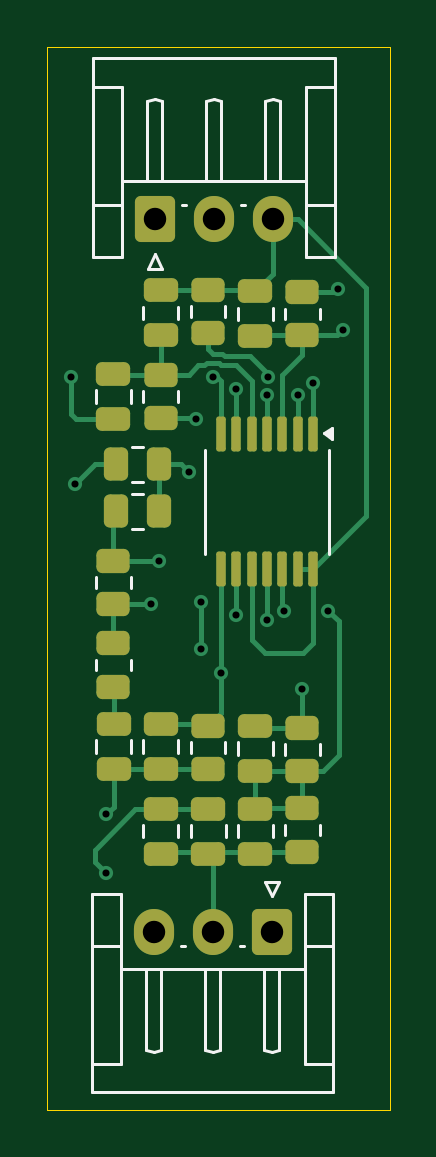
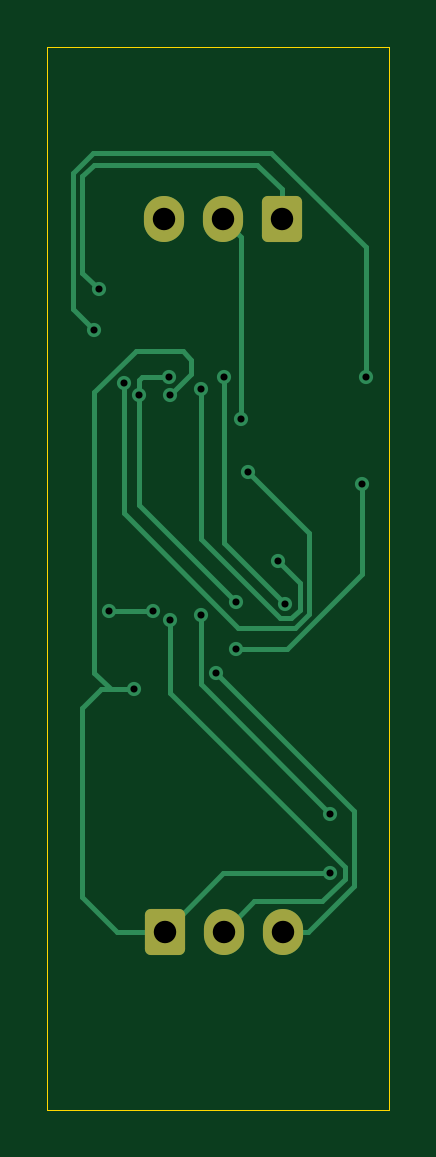
Circuit board: 11 layer files. Board 14.5 x 45.0 mm.
- bottom_copper: EMG-B_Cu.gbr (6308 bytes)
- bottom_mask: EMG-B_Mask.gbr (1488 bytes)
- paste: EMG-B_Paste.gbr (461 bytes)
- bottom_silk: EMG-B_Silkscreen.gbr (462 bytes)
- outline: EMG-Edge_Cuts.gbr (624 bytes)
- top_copper: EMG-F_Cu.gbr (12752 bytes)
- top_mask: EMG-F_Mask.gbr (4053 bytes)
- paste: EMG-F_Paste.gbr (3589 bytes)
- top_silk: EMG-F_Silkscreen.gbr (7018 bytes)
- drill: EMG-NPTH.drl (281 bytes)
- drill: EMG-PTH.drl (861 bytes)

=== bottom_copper: EMG-B_Cu.gbr ===
%TF.GenerationSoftware,KiCad,Pcbnew,9.0.4*%
%TF.CreationDate,2025-09-26T15:47:01+05:30*%
%TF.ProjectId,EMG,454d472e-6b69-4636-9164-5f7063625858,rev?*%
%TF.SameCoordinates,Original*%
%TF.FileFunction,Copper,L2,Bot*%
%TF.FilePolarity,Positive*%
%FSLAX46Y46*%
G04 Gerber Fmt 4.6, Leading zero omitted, Abs format (unit mm)*
G04 Created by KiCad (PCBNEW 9.0.4) date 2025-09-26 15:47:01*
%MOMM*%
%LPD*%
G01*
G04 APERTURE LIST*
G04 Aperture macros list*
%AMRoundRect*
0 Rectangle with rounded corners*
0 $1 Rounding radius*
0 $2 $3 $4 $5 $6 $7 $8 $9 X,Y pos of 4 corners*
0 Add a 4 corners polygon primitive as box body*
4,1,4,$2,$3,$4,$5,$6,$7,$8,$9,$2,$3,0*
0 Add four circle primitives for the rounded corners*
1,1,$1+$1,$2,$3*
1,1,$1+$1,$4,$5*
1,1,$1+$1,$6,$7*
1,1,$1+$1,$8,$9*
0 Add four rect primitives between the rounded corners*
20,1,$1+$1,$2,$3,$4,$5,0*
20,1,$1+$1,$4,$5,$6,$7,0*
20,1,$1+$1,$6,$7,$8,$9,0*
20,1,$1+$1,$8,$9,$2,$3,0*%
G04 Aperture macros list end*
%TA.AperFunction,ComponentPad*%
%ADD10RoundRect,0.250000X0.600000X0.725000X-0.600000X0.725000X-0.600000X-0.725000X0.600000X-0.725000X0*%
%TD*%
%TA.AperFunction,ComponentPad*%
%ADD11O,1.700000X1.950000*%
%TD*%
%TA.AperFunction,ComponentPad*%
%ADD12RoundRect,0.250000X-0.600000X-0.725000X0.600000X-0.725000X0.600000X0.725000X-0.600000X0.725000X0*%
%TD*%
%TA.AperFunction,ViaPad*%
%ADD13C,0.600000*%
%TD*%
%TA.AperFunction,Conductor*%
%ADD14C,0.200000*%
%TD*%
G04 APERTURE END LIST*
D10*
%TO.P,J1,1,Pin_1*%
%TO.N,+5V*%
X132000000Y-71967500D03*
D11*
%TO.P,J1,2,Pin_2*%
%TO.N,GND*%
X129500000Y-71967500D03*
%TO.P,J1,3,Pin_3*%
%TO.N,bpfOUT*%
X127000000Y-71967500D03*
%TD*%
D12*
%TO.P,J2,1,Pin_1*%
%TO.N,bioIN-*%
X127050000Y-41800000D03*
D11*
%TO.P,J2,2,Pin_2*%
%TO.N,bioIN+*%
X129550000Y-41800000D03*
%TO.P,J2,3,Pin_3*%
%TO.N,ampRef*%
X132050000Y-41800000D03*
%TD*%
D13*
%TO.N,inaIN-*%
X135000000Y-46500000D03*
X123500000Y-48500000D03*
%TO.N,Net-(U1C--)*%
X125000000Y-67000000D03*
X130500000Y-58567500D03*
%TO.N,bpfOUT*%
X129850000Y-61000000D03*
%TO.N,Net-(U1D-+)*%
X134388219Y-58388219D03*
X132504379Y-58388219D03*
%TO.N,+5V*%
X125000000Y-69500000D03*
X133300000Y-61700000D03*
X131800000Y-49267500D03*
%TO.N,GND*%
X131800000Y-58767500D03*
%TO.N,bioIN-*%
X134800000Y-44767500D03*
%TO.N,bioIN+*%
X128800000Y-50267500D03*
%TO.N,Net-(U1A--)*%
X131850000Y-48468972D03*
X133100000Y-49267500D03*
X129000000Y-58000000D03*
X123680000Y-53000000D03*
X129000000Y-60000000D03*
%TO.N,Net-(R4-Pad2)*%
X128500000Y-52500000D03*
X133750000Y-48750000D03*
%TO.N,Net-(U1B--)*%
X130500000Y-49000000D03*
X127232500Y-56267500D03*
%TO.N,inaOUT*%
X129500000Y-48500000D03*
X126907500Y-58092500D03*
%TD*%
D14*
%TO.N,inaIN-*%
X135067100Y-39000000D02*
X135901000Y-39833900D01*
X123500000Y-48500000D02*
X123500000Y-43000000D01*
X127500000Y-39000000D02*
X135067100Y-39000000D01*
X123500000Y-43000000D02*
X127500000Y-39000000D01*
X135901000Y-45599000D02*
X135000000Y-46500000D01*
X135901000Y-39833900D02*
X135901000Y-45599000D01*
%TO.N,Net-(U1C--)*%
X130500000Y-61500000D02*
X125000000Y-67000000D01*
X130500000Y-58567500D02*
X130500000Y-61500000D01*
%TO.N,bpfOUT*%
X125950000Y-71967500D02*
X127000000Y-71967500D01*
X123998000Y-70015500D02*
X125950000Y-71967500D01*
X129850000Y-61000000D02*
X123998000Y-66852000D01*
X123998000Y-66852000D02*
X123998000Y-70015500D01*
%TO.N,Net-(U1D-+)*%
X132504379Y-58388219D02*
X134388219Y-58388219D01*
%TO.N,+5V*%
X133248943Y-47399000D02*
X134989219Y-49139276D01*
X134300000Y-61700000D02*
X133300000Y-61700000D01*
X135500000Y-70500000D02*
X135500000Y-62500000D01*
X129532500Y-69500000D02*
X125000000Y-69500000D01*
X134700000Y-61700000D02*
X133300000Y-61700000D01*
X130899000Y-48366500D02*
X130899000Y-47751057D01*
X132000000Y-71967500D02*
X129532500Y-69500000D01*
X134989219Y-49139276D02*
X134989219Y-61010781D01*
X134989219Y-61010781D02*
X134300000Y-61700000D01*
X131251057Y-47399000D02*
X133248943Y-47399000D01*
X132000000Y-71967500D02*
X134032500Y-71967500D01*
X131800000Y-49267500D02*
X130899000Y-48366500D01*
X130899000Y-47751057D02*
X131251057Y-47399000D01*
X134032500Y-71967500D02*
X135500000Y-70500000D01*
X135500000Y-62500000D02*
X134700000Y-61700000D01*
%TO.N,GND*%
X131800000Y-58767500D02*
X131800000Y-61850057D01*
X128224000Y-70691500D02*
X129500000Y-71967500D01*
X131800000Y-61850057D02*
X124399000Y-69251057D01*
X125341557Y-70691500D02*
X128224000Y-70691500D01*
X124399000Y-69251057D02*
X124399000Y-69748943D01*
X124399000Y-69748943D02*
X125341557Y-70691500D01*
%TO.N,bioIN-*%
X128100000Y-39500000D02*
X127050000Y-40550000D01*
X135000000Y-39500000D02*
X128100000Y-39500000D01*
X134800000Y-44767500D02*
X135500000Y-44067500D01*
X135500000Y-44067500D02*
X135500000Y-40000000D01*
X127050000Y-40550000D02*
X127050000Y-41800000D01*
X135500000Y-40000000D02*
X135000000Y-39500000D01*
%TO.N,bioIN+*%
X129550000Y-41800000D02*
X128800000Y-42550000D01*
X128800000Y-42550000D02*
X128800000Y-50267500D01*
%TO.N,Net-(U1A--)*%
X131850000Y-48468972D02*
X132968972Y-48468972D01*
X132968972Y-48468972D02*
X133100000Y-48600000D01*
X123680000Y-53000000D02*
X123680000Y-56849143D01*
X133100000Y-48600000D02*
X133100000Y-49267500D01*
X126830857Y-60000000D02*
X129000000Y-60000000D01*
X133100000Y-49267500D02*
X133100000Y-53900000D01*
X133100000Y-53900000D02*
X129000000Y-58000000D01*
X123680000Y-56849143D02*
X126830857Y-60000000D01*
%TO.N,Net-(R4-Pad2)*%
X128905500Y-59094500D02*
X126492457Y-59094500D01*
X126492457Y-59094500D02*
X125905500Y-58507543D01*
X125905500Y-58507543D02*
X125905500Y-55094500D01*
X133750000Y-54250000D02*
X128905500Y-59094500D01*
X125905500Y-55094500D02*
X128500000Y-52500000D01*
X133750000Y-48750000D02*
X133750000Y-54250000D01*
%TO.N,Net-(U1B--)*%
X126306500Y-58341443D02*
X126306500Y-57193500D01*
X127156443Y-58693500D02*
X126658557Y-58693500D01*
X126658557Y-58693500D02*
X126306500Y-58341443D01*
X130500000Y-49000000D02*
X130500000Y-55349943D01*
X130500000Y-55349943D02*
X127156443Y-58693500D01*
X126306500Y-57193500D02*
X127232500Y-56267500D01*
%TO.N,inaOUT*%
X129500000Y-55500000D02*
X126907500Y-58092500D01*
X129500000Y-48500000D02*
X129500000Y-55500000D01*
%TD*%
M02*

=== bottom_mask: EMG-B_Mask.gbr (1488 bytes, source withheld) ===
=== paste: EMG-B_Paste.gbr ===
%TF.GenerationSoftware,KiCad,Pcbnew,9.0.4*%
%TF.CreationDate,2025-09-26T15:47:01+05:30*%
%TF.ProjectId,EMG,454d472e-6b69-4636-9164-5f7063625858,rev?*%
%TF.SameCoordinates,Original*%
%TF.FileFunction,Paste,Bot*%
%TF.FilePolarity,Positive*%
%FSLAX46Y46*%
G04 Gerber Fmt 4.6, Leading zero omitted, Abs format (unit mm)*
G04 Created by KiCad (PCBNEW 9.0.4) date 2025-09-26 15:47:01*
%MOMM*%
%LPD*%
G01*
G04 APERTURE LIST*
G04 APERTURE END LIST*
M02*

=== bottom_silk: EMG-B_Silkscreen.gbr ===
%TF.GenerationSoftware,KiCad,Pcbnew,9.0.4*%
%TF.CreationDate,2025-09-26T15:47:01+05:30*%
%TF.ProjectId,EMG,454d472e-6b69-4636-9164-5f7063625858,rev?*%
%TF.SameCoordinates,Original*%
%TF.FileFunction,Legend,Bot*%
%TF.FilePolarity,Positive*%
%FSLAX46Y46*%
G04 Gerber Fmt 4.6, Leading zero omitted, Abs format (unit mm)*
G04 Created by KiCad (PCBNEW 9.0.4) date 2025-09-26 15:47:01*
%MOMM*%
%LPD*%
G01*
G04 APERTURE LIST*
G04 APERTURE END LIST*
M02*

=== outline: EMG-Edge_Cuts.gbr ===
%TF.GenerationSoftware,KiCad,Pcbnew,9.0.4*%
%TF.CreationDate,2025-09-26T15:47:01+05:30*%
%TF.ProjectId,EMG,454d472e-6b69-4636-9164-5f7063625858,rev?*%
%TF.SameCoordinates,Original*%
%TF.FileFunction,Profile,NP*%
%FSLAX46Y46*%
G04 Gerber Fmt 4.6, Leading zero omitted, Abs format (unit mm)*
G04 Created by KiCad (PCBNEW 9.0.4) date 2025-09-26 15:47:01*
%MOMM*%
%LPD*%
G01*
G04 APERTURE LIST*
%TA.AperFunction,Profile*%
%ADD10C,0.050000*%
%TD*%
G04 APERTURE END LIST*
D10*
X122500000Y-34500000D02*
X137000000Y-34500000D01*
X137000000Y-79500000D01*
X122500000Y-79500000D01*
X122500000Y-34500000D01*
M02*

=== top_copper: EMG-F_Cu.gbr (12752 bytes, source omitted) ===
=== top_mask: EMG-F_Mask.gbr ===
%TF.GenerationSoftware,KiCad,Pcbnew,9.0.4*%
%TF.CreationDate,2025-09-26T15:47:01+05:30*%
%TF.ProjectId,EMG,454d472e-6b69-4636-9164-5f7063625858,rev?*%
%TF.SameCoordinates,Original*%
%TF.FileFunction,Soldermask,Top*%
%TF.FilePolarity,Negative*%
%FSLAX46Y46*%
G04 Gerber Fmt 4.6, Leading zero omitted, Abs format (unit mm)*
G04 Created by KiCad (PCBNEW 9.0.4) date 2025-09-26 15:47:01*
%MOMM*%
%LPD*%
G01*
G04 APERTURE LIST*
G04 Aperture macros list*
%AMRoundRect*
0 Rectangle with rounded corners*
0 $1 Rounding radius*
0 $2 $3 $4 $5 $6 $7 $8 $9 X,Y pos of 4 corners*
0 Add a 4 corners polygon primitive as box body*
4,1,4,$2,$3,$4,$5,$6,$7,$8,$9,$2,$3,0*
0 Add four circle primitives for the rounded corners*
1,1,$1+$1,$2,$3*
1,1,$1+$1,$4,$5*
1,1,$1+$1,$6,$7*
1,1,$1+$1,$8,$9*
0 Add four rect primitives between the rounded corners*
20,1,$1+$1,$2,$3,$4,$5,0*
20,1,$1+$1,$4,$5,$6,$7,0*
20,1,$1+$1,$6,$7,$8,$9,0*
20,1,$1+$1,$8,$9,$2,$3,0*%
G04 Aperture macros list end*
%ADD10RoundRect,0.250000X-0.475000X0.250000X-0.475000X-0.250000X0.475000X-0.250000X0.475000X0.250000X0*%
%ADD11RoundRect,0.250000X-0.450000X0.262500X-0.450000X-0.262500X0.450000X-0.262500X0.450000X0.262500X0*%
%ADD12RoundRect,0.250000X0.475000X-0.250000X0.475000X0.250000X-0.475000X0.250000X-0.475000X-0.250000X0*%
%ADD13RoundRect,0.100000X-0.100000X0.637500X-0.100000X-0.637500X0.100000X-0.637500X0.100000X0.637500X0*%
%ADD14RoundRect,0.250000X0.600000X0.725000X-0.600000X0.725000X-0.600000X-0.725000X0.600000X-0.725000X0*%
%ADD15O,1.700000X1.950000*%
%ADD16RoundRect,0.250000X-0.600000X-0.725000X0.600000X-0.725000X0.600000X0.725000X-0.600000X0.725000X0*%
%ADD17RoundRect,0.250000X0.262500X0.450000X-0.262500X0.450000X-0.262500X-0.450000X0.262500X-0.450000X0*%
%ADD18RoundRect,0.250000X0.450000X-0.262500X0.450000X0.262500X-0.450000X0.262500X-0.450000X-0.262500X0*%
%ADD19RoundRect,0.250000X-0.262500X-0.450000X0.262500X-0.450000X0.262500X0.450000X-0.262500X0.450000X0*%
G04 APERTURE END LIST*
D10*
%TO.C,C8*%
X129310000Y-66767500D03*
X129310000Y-68667500D03*
%TD*%
%TO.C,C7*%
X131300000Y-66767500D03*
X131300000Y-68667500D03*
%TD*%
D11*
%TO.C,R3*%
X129300000Y-44817500D03*
X129300000Y-46642500D03*
%TD*%
D12*
%TO.C,C5*%
X127300000Y-65080000D03*
X127300000Y-63180000D03*
%TD*%
D11*
%TO.C,R2*%
X133300000Y-44905000D03*
X133300000Y-46730000D03*
%TD*%
D12*
%TO.C,C1*%
X127300000Y-46717500D03*
X127300000Y-44817500D03*
%TD*%
%TO.C,C2*%
X125300000Y-50267500D03*
X125300000Y-48367500D03*
%TD*%
D13*
%TO.C,U1*%
X133750000Y-50905000D03*
X133100000Y-50905000D03*
X132450000Y-50905000D03*
X131800000Y-50905000D03*
X131150000Y-50905000D03*
X130500000Y-50905000D03*
X129850000Y-50905000D03*
X129850000Y-56630000D03*
X130500000Y-56630000D03*
X131150000Y-56630000D03*
X131800000Y-56630000D03*
X132450000Y-56630000D03*
X133100000Y-56630000D03*
X133750000Y-56630000D03*
%TD*%
D11*
%TO.C,R6*%
X125300000Y-56267500D03*
X125300000Y-58092500D03*
%TD*%
%TO.C,R10*%
X133300000Y-66755000D03*
X133300000Y-68580000D03*
%TD*%
D14*
%TO.C,J1*%
X132000000Y-71967500D03*
D15*
X129500000Y-71967500D03*
X127000000Y-71967500D03*
%TD*%
D10*
%TO.C,C3*%
X131300000Y-44867500D03*
X131300000Y-46767500D03*
%TD*%
D16*
%TO.C,J2*%
X127050000Y-41800000D03*
D15*
X129550000Y-41800000D03*
X132050000Y-41800000D03*
%TD*%
D17*
%TO.C,R5*%
X127222500Y-54180000D03*
X125397500Y-54180000D03*
%TD*%
D18*
%TO.C,R1*%
X127300000Y-50230000D03*
X127300000Y-48405000D03*
%TD*%
%TO.C,R8*%
X129300000Y-65092500D03*
X129300000Y-63267500D03*
%TD*%
D10*
%TO.C,C9*%
X127300000Y-66767500D03*
X127300000Y-68667500D03*
%TD*%
D11*
%TO.C,R9*%
X133300000Y-63342500D03*
X133300000Y-65167500D03*
%TD*%
D10*
%TO.C,C4*%
X125310000Y-63180000D03*
X125310000Y-65080000D03*
%TD*%
%TO.C,C6*%
X131300000Y-63267500D03*
X131300000Y-65167500D03*
%TD*%
D19*
%TO.C,R4*%
X125397500Y-52180000D03*
X127222500Y-52180000D03*
%TD*%
D11*
%TO.C,R7*%
X125300000Y-59767500D03*
X125300000Y-61592500D03*
%TD*%
M02*

=== paste: EMG-F_Paste.gbr (3589 bytes, source withheld) ===
=== top_silk: EMG-F_Silkscreen.gbr ===
%TF.GenerationSoftware,KiCad,Pcbnew,9.0.4*%
%TF.CreationDate,2025-09-26T15:47:01+05:30*%
%TF.ProjectId,EMG,454d472e-6b69-4636-9164-5f7063625858,rev?*%
%TF.SameCoordinates,Original*%
%TF.FileFunction,Legend,Top*%
%TF.FilePolarity,Positive*%
%FSLAX46Y46*%
G04 Gerber Fmt 4.6, Leading zero omitted, Abs format (unit mm)*
G04 Created by KiCad (PCBNEW 9.0.4) date 2025-09-26 15:47:01*
%MOMM*%
%LPD*%
G01*
G04 APERTURE LIST*
%ADD10C,0.120000*%
G04 APERTURE END LIST*
D10*
%TO.C,C8*%
X128575000Y-67456248D02*
X128575000Y-67978752D01*
X130045000Y-67456248D02*
X130045000Y-67978752D01*
%TO.C,C7*%
X130565000Y-67456248D02*
X130565000Y-67978752D01*
X132035000Y-67456248D02*
X132035000Y-67978752D01*
%TO.C,R3*%
X128565000Y-45502936D02*
X128565000Y-45957064D01*
X130035000Y-45502936D02*
X130035000Y-45957064D01*
%TO.C,C5*%
X126565000Y-64391252D02*
X126565000Y-63868748D01*
X128035000Y-64391252D02*
X128035000Y-63868748D01*
%TO.C,R2*%
X132565000Y-45590436D02*
X132565000Y-46044564D01*
X134035000Y-45590436D02*
X134035000Y-46044564D01*
%TO.C,C1*%
X126565000Y-46028752D02*
X126565000Y-45506248D01*
X128035000Y-46028752D02*
X128035000Y-45506248D01*
%TO.C,C2*%
X124565000Y-49578752D02*
X124565000Y-49056248D01*
X126035000Y-49578752D02*
X126035000Y-49056248D01*
%TO.C,U1*%
X129190000Y-53767500D02*
X129190000Y-51567500D01*
X129190000Y-53767500D02*
X129190000Y-55967500D01*
X134410000Y-53767500D02*
X134410000Y-51567500D01*
X134410000Y-53767500D02*
X134410000Y-55967500D01*
X134540000Y-51107500D02*
X134210000Y-50867500D01*
X134540000Y-50627500D01*
X134540000Y-51107500D01*
G36*
X134540000Y-51107500D02*
G01*
X134210000Y-50867500D01*
X134540000Y-50627500D01*
X134540000Y-51107500D01*
G37*
%TO.C,R6*%
X124565000Y-56952936D02*
X124565000Y-57407064D01*
X126035000Y-56952936D02*
X126035000Y-57407064D01*
%TO.C,R10*%
X132565000Y-67440436D02*
X132565000Y-67894564D01*
X134035000Y-67440436D02*
X134035000Y-67894564D01*
%TO.C,J1*%
X124390000Y-70357500D02*
X125610000Y-70357500D01*
X124390000Y-77557500D02*
X125610000Y-77557500D01*
X124390000Y-78777500D02*
X124390000Y-70357500D01*
X125610000Y-70357500D02*
X125610000Y-72557500D01*
X125610000Y-72557500D02*
X124390000Y-72557500D01*
X125610000Y-77557500D02*
X125610000Y-72557500D01*
X126680000Y-73557500D02*
X127000000Y-73557500D01*
X126680000Y-76977500D02*
X126680000Y-73557500D01*
X127000000Y-73557500D02*
X127320000Y-73557500D01*
X127000000Y-77057500D02*
X126680000Y-76977500D01*
X127320000Y-73557500D02*
X127320000Y-76977500D01*
X127320000Y-76977500D02*
X127000000Y-77057500D01*
X128330000Y-72557500D02*
X128170000Y-72557500D01*
X129180000Y-73557500D02*
X129500000Y-73557500D01*
X129180000Y-76977500D02*
X129180000Y-73557500D01*
X129500000Y-73557500D02*
X129820000Y-73557500D01*
X129500000Y-77057500D02*
X129180000Y-76977500D01*
X129820000Y-73557500D02*
X129820000Y-76977500D01*
X129820000Y-76977500D02*
X129500000Y-77057500D01*
X130830000Y-72557500D02*
X130670000Y-72557500D01*
X131680000Y-73557500D02*
X132000000Y-73557500D01*
X131680000Y-76977500D02*
X131680000Y-73557500D01*
X131700000Y-69867500D02*
X132000000Y-70467500D01*
X132000000Y-70467500D02*
X132300000Y-69867500D01*
X132000000Y-73557500D02*
X132320000Y-73557500D01*
X132000000Y-77057500D02*
X131680000Y-76977500D01*
X132300000Y-69867500D02*
X131700000Y-69867500D01*
X132320000Y-73557500D02*
X132320000Y-76977500D01*
X132320000Y-76977500D02*
X132000000Y-77057500D01*
X133390000Y-70357500D02*
X134610000Y-70357500D01*
X133390000Y-72557500D02*
X133390000Y-70357500D01*
X133390000Y-72557500D02*
X134610000Y-72557500D01*
X133390000Y-73557500D02*
X125610000Y-73557500D01*
X133390000Y-77557500D02*
X133390000Y-72557500D01*
X134610000Y-70357500D02*
X134610000Y-78777500D01*
X134610000Y-77557500D02*
X133390000Y-77557500D01*
X134610000Y-78777500D02*
X124390000Y-78777500D01*
%TO.C,C3*%
X130565000Y-45556248D02*
X130565000Y-46078752D01*
X132035000Y-45556248D02*
X132035000Y-46078752D01*
%TO.C,J2*%
X124440000Y-34990000D02*
X134660000Y-34990000D01*
X124440000Y-36210000D02*
X125660000Y-36210000D01*
X124440000Y-43410000D02*
X124440000Y-34990000D01*
X125660000Y-36210000D02*
X125660000Y-41210000D01*
X125660000Y-40210000D02*
X133440000Y-40210000D01*
X125660000Y-41210000D02*
X124440000Y-41210000D01*
X125660000Y-41210000D02*
X125660000Y-43410000D01*
X125660000Y-43410000D02*
X124440000Y-43410000D01*
X126730000Y-36790000D02*
X127050000Y-36710000D01*
X126730000Y-40210000D02*
X126730000Y-36790000D01*
X126750000Y-43900000D02*
X127350000Y-43900000D01*
X127050000Y-36710000D02*
X127370000Y-36790000D01*
X127050000Y-40210000D02*
X126730000Y-40210000D01*
X127050000Y-43300000D02*
X126750000Y-43900000D01*
X127350000Y-43900000D02*
X127050000Y-43300000D01*
X127370000Y-36790000D02*
X127370000Y-40210000D01*
X127370000Y-40210000D02*
X127050000Y-40210000D01*
X128220000Y-41210000D02*
X128380000Y-41210000D01*
X129230000Y-36790000D02*
X129550000Y-36710000D01*
X129230000Y-40210000D02*
X129230000Y-36790000D01*
X129550000Y-36710000D02*
X129870000Y-36790000D01*
X129550000Y-40210000D02*
X129230000Y-40210000D01*
X129870000Y-36790000D02*
X129870000Y-40210000D01*
X129870000Y-40210000D02*
X129550000Y-40210000D01*
X130720000Y-41210000D02*
X130880000Y-41210000D01*
X131730000Y-36790000D02*
X132050000Y-36710000D01*
X131730000Y-40210000D02*
X131730000Y-36790000D01*
X132050000Y-36710000D02*
X132370000Y-36790000D01*
X132050000Y-40210000D02*
X131730000Y-40210000D01*
X132370000Y-36790000D02*
X132370000Y-40210000D01*
X132370000Y-40210000D02*
X132050000Y-40210000D01*
X133440000Y-36210000D02*
X133440000Y-41210000D01*
X133440000Y-41210000D02*
X134660000Y-41210000D01*
X133440000Y-43410000D02*
X133440000Y-41210000D01*
X134660000Y-34990000D02*
X134660000Y-43410000D01*
X134660000Y-36210000D02*
X133440000Y-36210000D01*
X134660000Y-43410000D02*
X133440000Y-43410000D01*
%TO.C,R5*%
X126537064Y-53445000D02*
X126082936Y-53445000D01*
X126537064Y-54915000D02*
X126082936Y-54915000D01*
%TO.C,R1*%
X126565000Y-49544564D02*
X126565000Y-49090436D01*
X128035000Y-49544564D02*
X128035000Y-49090436D01*
%TO.C,R8*%
X128565000Y-64407064D02*
X128565000Y-63952936D01*
X130035000Y-64407064D02*
X130035000Y-63952936D01*
%TO.C,C9*%
X126565000Y-67456248D02*
X126565000Y-67978752D01*
X128035000Y-67456248D02*
X128035000Y-67978752D01*
%TO.C,R9*%
X132565000Y-64027936D02*
X132565000Y-64482064D01*
X134035000Y-64027936D02*
X134035000Y-64482064D01*
%TO.C,C4*%
X124575000Y-63868748D02*
X124575000Y-64391252D01*
X126045000Y-63868748D02*
X126045000Y-64391252D01*
%TO.C,C6*%
X130565000Y-63956248D02*
X130565000Y-64478752D01*
X132035000Y-63956248D02*
X132035000Y-64478752D01*
%TO.C,R4*%
X126082936Y-51445000D02*
X126537064Y-51445000D01*
X126082936Y-52915000D02*
X126537064Y-52915000D01*
%TO.C,R7*%
X124565000Y-60452936D02*
X124565000Y-60907064D01*
X126035000Y-60452936D02*
X126035000Y-60907064D01*
%TD*%
M02*

=== drill: EMG-NPTH.drl ===
M48
; DRILL file {KiCad 9.0.4} date 2025-09-26T15:46:57+0530
; FORMAT={-:-/ absolute / metric / decimal}
; #@! TF.CreationDate,2025-09-26T15:46:57+05:30
; #@! TF.GenerationSoftware,Kicad,Pcbnew,9.0.4
; #@! TF.FileFunction,NonPlated,1,2,NPTH
FMAT,2
METRIC
%
G90
G05
M30

=== drill: EMG-PTH.drl ===
M48
; DRILL file {KiCad 9.0.4} date 2025-09-26T15:46:57+0530
; FORMAT={-:-/ absolute / metric / decimal}
; #@! TF.CreationDate,2025-09-26T15:46:57+05:30
; #@! TF.GenerationSoftware,Kicad,Pcbnew,9.0.4
; #@! TF.FileFunction,Plated,1,2,PTH
FMAT,2
METRIC
; #@! TA.AperFunction,Plated,PTH,ViaDrill
T1C0.300
; #@! TA.AperFunction,Plated,PTH,ComponentDrill
T2C0.950
%
G90
G05
T1
X123.5Y-48.5
X123.68Y-53.0
X125.0Y-67.0
X125.0Y-69.5
X126.907Y-58.092
X127.232Y-56.267
X128.5Y-52.5
X128.8Y-50.267
X129.0Y-58.0
X129.0Y-60.0
X129.5Y-48.5
X129.85Y-61.0
X130.5Y-49.0
X130.5Y-58.567
X131.8Y-49.267
X131.8Y-58.767
X131.85Y-48.469
X132.504Y-58.388
X133.1Y-49.267
X133.3Y-61.7
X133.75Y-48.75
X134.388Y-58.388
X134.8Y-44.767
X135.0Y-46.5
T2
X127.0Y-71.968
X127.05Y-41.8
X129.5Y-71.968
X129.55Y-41.8
X132.0Y-71.968
X132.05Y-41.8
M30

